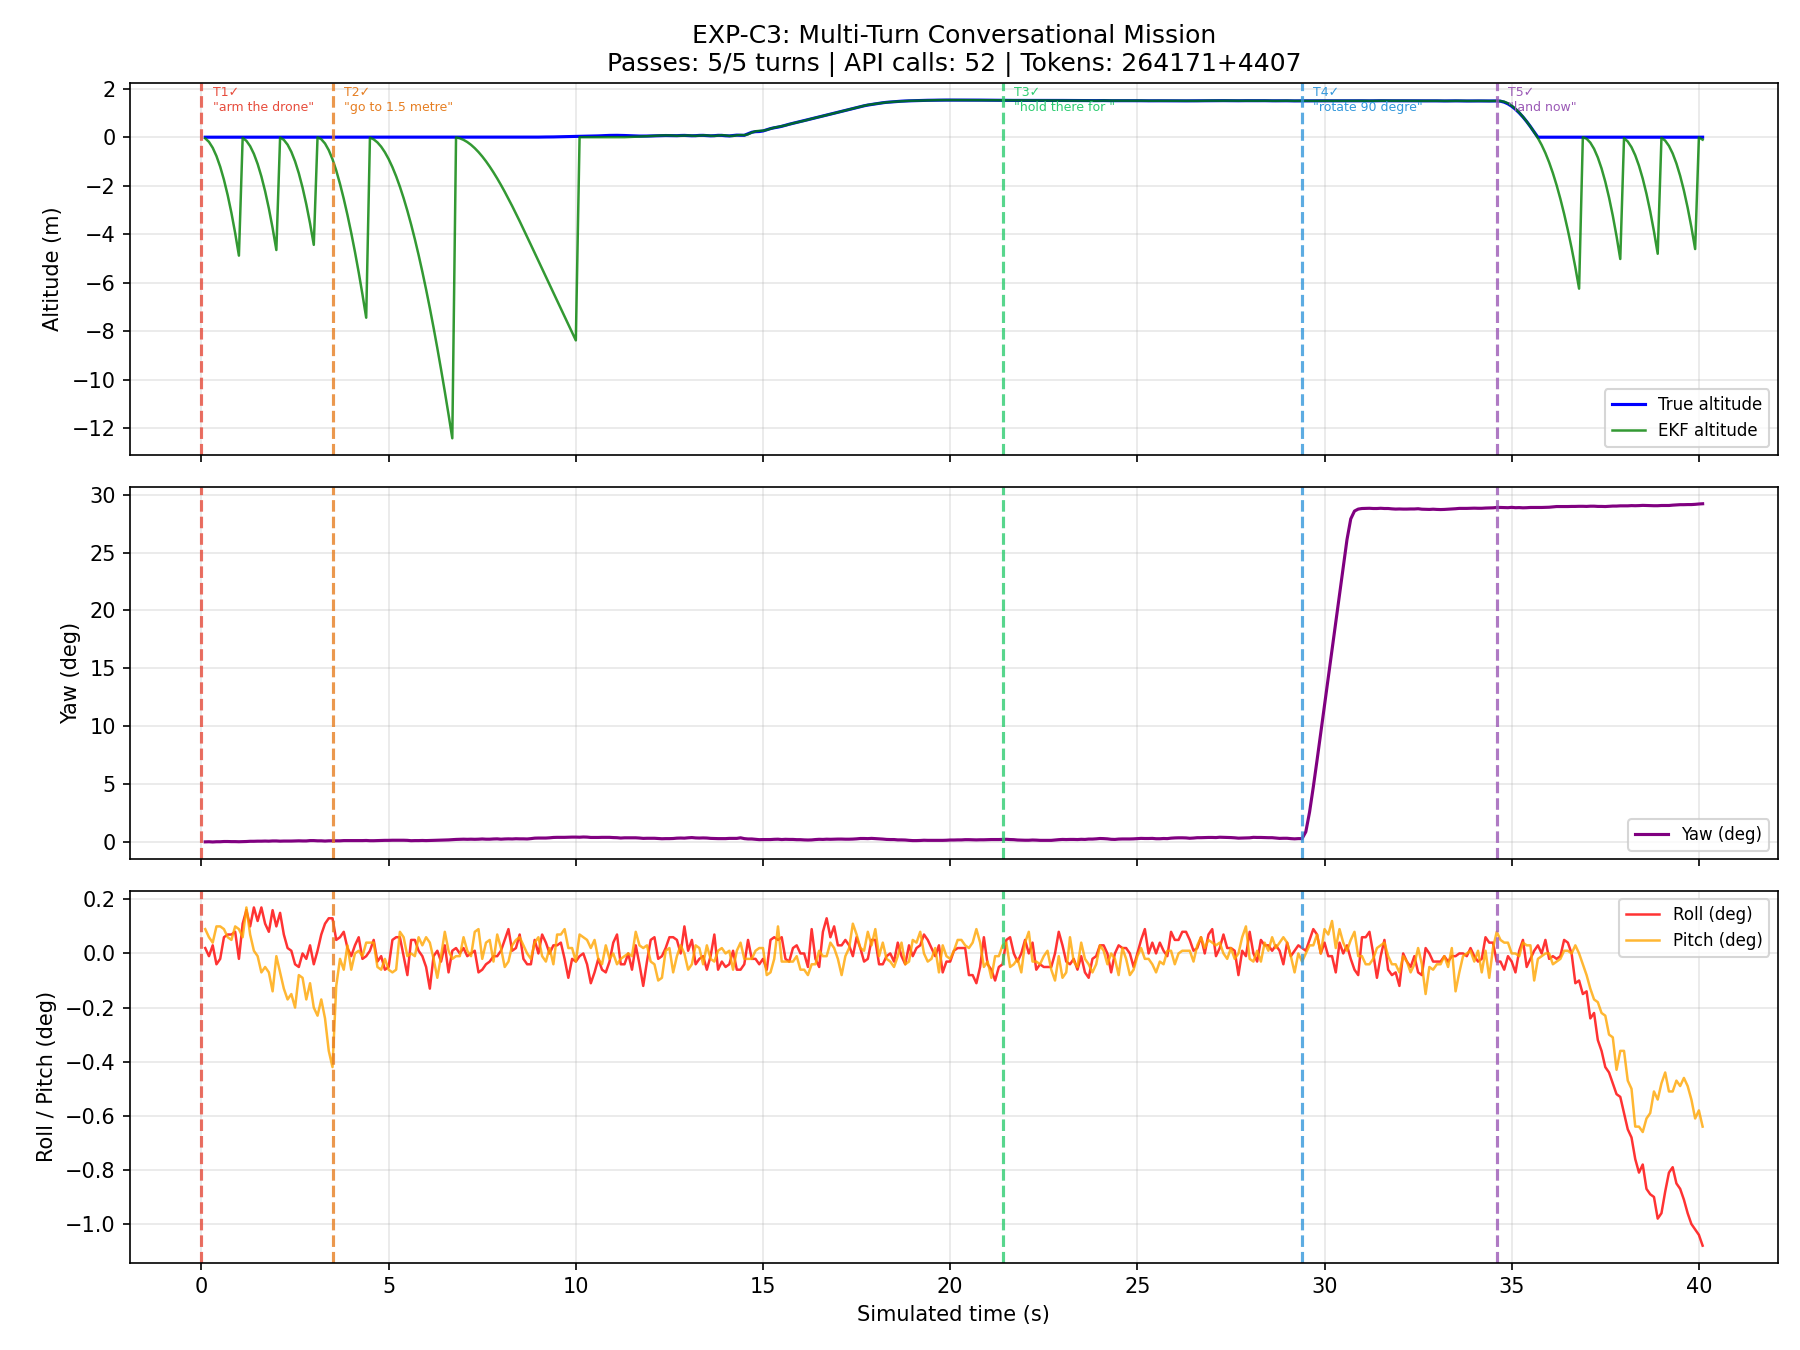

The table this chart was drawn from, first rows:
turn, user_msg, description, z_before_m, z_after_m, yaw_before_deg, yaw_after_deg, armed_after, tools_used, expected_found, forbidden_found, sequence_ok, state_ok, overall_pass, api_calls, input_tokens, output_tokens, cost_usd
1, arm the drone, Arm motors, 0.0, -0.907, 0.0, 0.1, True, arm, arm, , True, True, True, 2, 7589, 193, 0.02566
2, go to 1.5 metres, Takeoff + climb to 1.5 m, -0.907, 1.521, 0.1, 0.22, True, plan_workflow;report_progress;find_hover…, find_hover_throttle;set_altitude_target, , True, True, True, 16, 77381, 1380, 0.2528
3, hold there for 5 seconds, Wait 5 s at current altitude, 1.521, 1.5, 0.22, 0.29, True, wait;get_sensor_status, wait, , True, True, True, 3, 12894, 264, 0.04264
4, rotate 90 degrees clockwise, Yaw 90° CW, 1.5, 1.497, 0.29, 28.89, True, plan_workflow;report_progress;set_yaw;re…, set_yaw, , True, True, True, 14, 72999, 1252, 0.2378
5, land now, Safe landing, 1.497, -0.103, 28.89, 29.21, False, plan_workflow;report_progress;disable_al…, disarm, , True, True, True, 17, 93308, 1318, 0.2997
